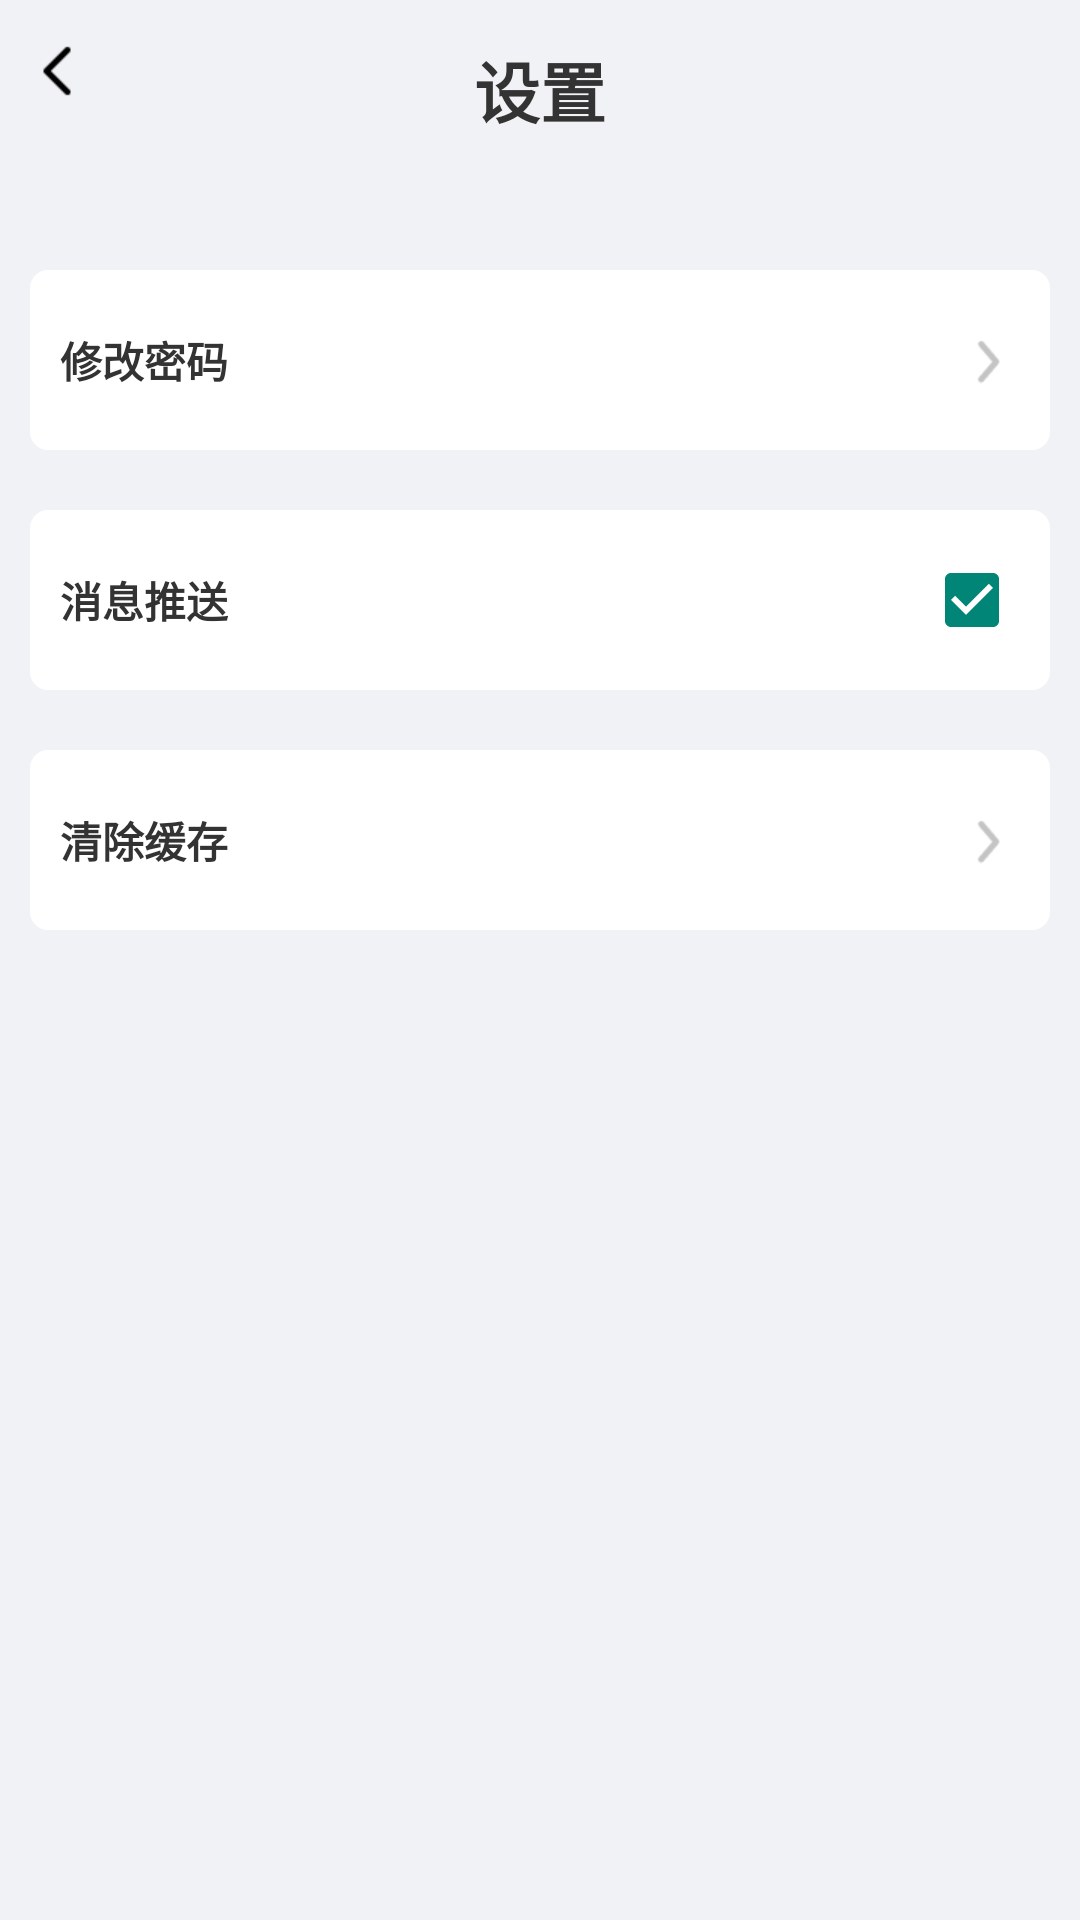

Layout XML and referenced resources for this Android screen:
<!-- AndroidManifest.xml: application theme AppTheme -->
<!-- res/layout/activity_setting.xml -->
<?xml version="1.0" encoding="utf-8"?>
<LinearLayout xmlns:android="http://schemas.android.com/apk/res/android"
    xmlns:app="http://schemas.android.com/apk/res-auto"
    xmlns:tools="http://schemas.android.com/tools"
    android:layout_width="match_parent"
    android:layout_height="match_parent"
    android:background="@color/bg"
    android:orientation="vertical"
    android:padding="10dp"
    tools:context=".activity.activity4.SettingActivity">

    <RelativeLayout
        android:layout_width="match_parent"
        android:layout_height="40dp"
        android:gravity="center_vertical">
        <ImageView
            android:id="@+id/id_back"
            android:layout_width="20dp"
            android:layout_height="20dp"
            android:src="@mipmap/back"
            />
        <TextView
            android:layout_width="wrap_content"
            android:layout_height="wrap_content"
            android:text="设置"
            android:layout_centerHorizontal="true"
            android:textSize="22sp"
            android:textStyle="bold"
            />
    </RelativeLayout>

    <RelativeLayout
        android:id="@+id/id_layout1"
        android:layout_width="match_parent"
        android:layout_height="60dp"
        android:background="@drawable/mylayout"
        android:layout_marginTop="40dp"
        android:gravity="center_vertical"
        android:padding="10dp">
        <TextView
            android:layout_width="wrap_content"
            android:layout_height="wrap_content"
            android:text="修改密码"
            android:textStyle="bold"
            android:textSize="14sp"
            android:layout_centerVertical="true"/>

        <ImageView
            android:layout_width="wrap_content"
            android:layout_height="match_parent"
            android:src="@mipmap/next"
            android:layout_alignParentRight="true"
            />
    </RelativeLayout>
    <RelativeLayout
        android:id="@+id/id_layout2"
        android:layout_width="match_parent"
        android:layout_height="60dp"
        android:background="@drawable/mylayout"
        android:layout_marginTop="20dp"
        android:gravity="center_vertical"
        android:padding="10dp">
        <TextView
            android:layout_width="wrap_content"
            android:layout_height="wrap_content"
            android:text="消息推送"
            android:textStyle="bold"
            android:textSize="14sp"
            android:layout_centerVertical="true"/>
        <CheckBox
            android:id="@+id/id_tv2"
            android:layout_width="wrap_content"
            android:layout_height="wrap_content"
            android:layout_alignParentRight="true"
            android:checked="true"
            android:layout_centerVertical="true"/>

    </RelativeLayout>
    <RelativeLayout
        android:id="@+id/id_layout3"
        android:layout_width="match_parent"
        android:layout_height="60dp"
        android:background="@drawable/mylayout"
        android:layout_marginTop="20dp"
        android:gravity="center_vertical"
        android:padding="10dp">
        <TextView
            android:layout_width="wrap_content"
            android:layout_height="wrap_content"
            android:text="清除缓存"
            android:textStyle="bold"
            android:textSize="14sp"
            android:layout_centerVertical="true"/>

        <ImageView
            android:layout_width="wrap_content"
            android:layout_height="match_parent"
            android:src="@mipmap/next"
            android:layout_alignParentRight="true"
            />
    </RelativeLayout>

</LinearLayout>
<!-- resources referenced by this layout -->
<resources>
  <color name="bg">#f1f2f6</color>
  <!-- drawable mylayout (drawable) -->
  <?xml version="1.0" encoding="utf-8"?>
  <shape xmlns:android="http://schemas.android.com/apk/res/android">
      <corners
          android:radius="6dp"/>
      <solid
          android:color="@color/bg_white"/>
  </shape>
  <!-- mipmap back: png bitmap (mipmap-xhdpi, 245 bytes) -->
  <!-- mipmap next: png bitmap (mipmap-xhdpi, 571 bytes) -->
  <style name="AppTheme" parent="Theme.AppCompat.Light.DarkActionBar">
      
      
      
      
          <item name="android:textColor">@color/txt_black</item>
      </style>
  <color name="bg_white">#ffffff</color>
  <color name="txt_black">#333333</color>
</resources>
